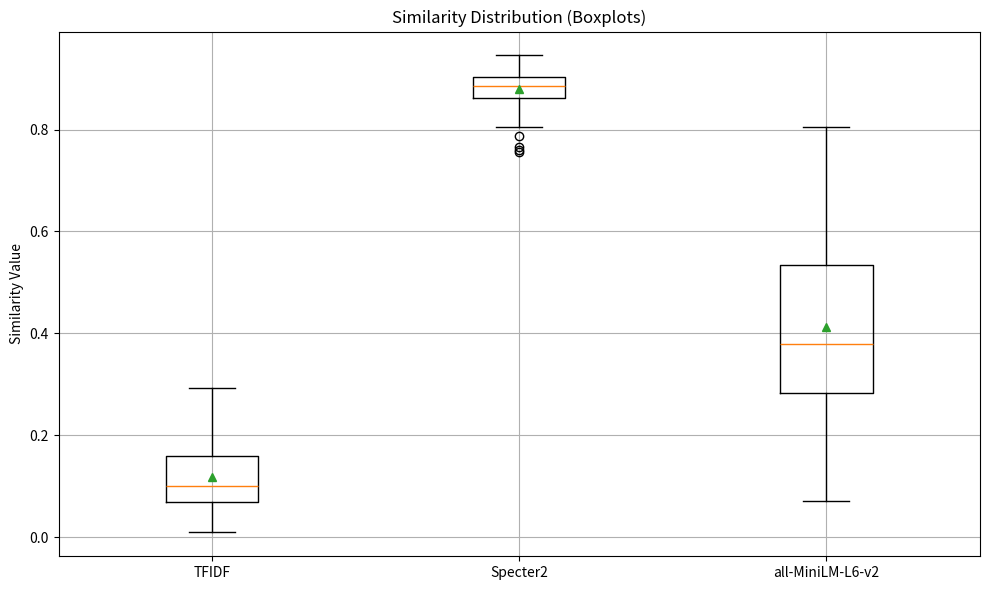

Python code for this plot:
import numpy as np
import matplotlib.pyplot as plt

# TFIDF Embeddings Data
data_tfidf = np.array([0.10648842, 0.09795321, 0.11458513, 0.09911362, 0.06095786, 0.05983426,
 0.0630122, 0.08724986, 0.05059243, 0.14864017, 0.08553032, 0.11805229,
 0.09289445, 0.15800582, 0.10724016, 0.08410922, 0.07552604, 0.05704606,
 0.06080474, 0.06439626, 0.21939674, 0.22940465, 0.14288316, 0.1813935,
 0.25210014, 0.23525369, 0.23561514, 0.19114569, 0.22369851, 0.16275971,
 0.29363293, 0.18996276, 0.23082619, 0.18345706, 0.23322002, 0.20487084,
 0.15218491, 0.20157775, 0.13953675, 0.21074255, 0.26051574, 0.23288508,
 0.04602708, 0.1889613, 0.20758422, 0.16657148, 0.14858099, 0.0861242,
 0.20397662, 0.15946445, 0.12776654, 0.16577467, 0.21107282, 0.18983868,
 0.13610177, 0.14706702, 0.11497049, 0.19670606, 0.13432159, 0.02230458,
 0.03885837, 0.0335094, 0.05645392, 0.08833458, 0.04324545, 0.05380734,
 0.07274057, 0.05833361, 0.05505027, 0.06080204, 0.04640566, 0.06661121,
 0.0506983, 0.06767598, 0.06120221, 0.06356464, 0.00968709, 0.01884327,
 0.03002415, 0.09151831, 0.08297948, 0.06185122, 0.06563553, 0.05284702,
 0.11729718, 0.11124718, 0.10826641, 0.06414362, 0.07613133, 0.06152227,
 0.05338637, 0.07300473, 0.06949762, 0.10082661, 0.0814015, 0.08695689,
 0.07639976, 0.0992677, 0.0644518, 0.15874263, 0.16538858, 0.19498874,
 0.12915306, 0.26595089, 0.14827618, 0.17924189, 0.14425711, 0.14960762,
 0.16024897, 0.21102211, 0.1651142, 0.16449309, 0.20560688, 0.13108183,
 0.04616897, 0.08964405, 0.08815969, 0.0459771, 0.07944122, 0.09952944,
 0.0700349, 0.08210306, 0.1346248, 0.07028237, 0.09108356, 0.06231449,
 0.195874, 0.08542974, 0.06313519, 0.11444211, 0.09822091, 0.06476531,
 0.09522993, 0.08222688, 0.10835735, 0.07334966, 0.06864782, 0.08281948,
 0.10862768, 0.0724178, 0.07431521, 0.08430225, 0.06179837, 0.18287019,
 0.08963154, 0.09915642, 0.10028605, 0.07402175, 0.08994558, 0.11127853,
 0.06467206, 0.12627151, 0.05323919, 0.03585493, 0.08343616, 0.08512799,
 0.12321593, 0.05109872, 0.1464167, 0.21210052, 0.12126159, 0.14546913,
 0.1360234, 0.18171179, 0.17662014, 0.18879554, 0.16991784, 0.15200339,
 0.11745933, 0.15088517, 0.16297554, 0.10379784, 0.13368693, 0.14227799,
 0.10218277, 0.14088172, 0.1463203, 0.09326938])

# Specter2 Embeddings Data
data_specter2 = np.array([0.8480319, 0.8426875, 0.8712243, 0.83998543, 0.7658715, 0.75952035,
 0.7556699, 0.82817364, 0.8552847, 0.887247, 0.8190186, 0.8962238,
 0.8618765, 0.90681446, 0.88476217, 0.8597984, 0.8312347, 0.8185637,
 0.82126105, 0.8051544, 0.9282098, 0.9161823, 0.8349663, 0.90879,
 0.9171845, 0.9231018, 0.94541967, 0.9094299, 0.9118666, 0.8942921,
 0.9433666, 0.91657305, 0.90249944, 0.9327866, 0.91158736, 0.8275826,
 0.9023849, 0.92631304, 0.90108997, 0.9358686, 0.9252604, 0.9148963,
 0.88202953, 0.9192887, 0.87793434, 0.9090688, 0.8864574, 0.9022479,
 0.92307675, 0.91977304, 0.9114135, 0.9126586, 0.9134696, 0.8959488,
 0.8815172, 0.8919512, 0.90310836, 0.90865624, 0.89326036, 0.8266463,
 0.835108, 0.8331615, 0.8666516, 0.86181533, 0.81098485, 0.864488,
 0.8732979, 0.8734647, 0.8474121, 0.8201931, 0.82711774, 0.8552848,
 0.85142565, 0.8427597, 0.83015966, 0.8600722, 0.7877157, 0.8511397,
 0.8439745, 0.8886555, 0.8745214, 0.91854274, 0.8985233, 0.89520764,
 0.8957496, 0.8954458, 0.89250803, 0.88820004, 0.89728266, 0.9058393,
 0.88556445, 0.9031873, 0.87631416, 0.89885044, 0.90835893, 0.8966929,
 0.85380554, 0.8755126, 0.90631115, 0.9130978, 0.88241774, 0.91313,
 0.88672817, 0.92756593, 0.88745105, 0.89987636, 0.8599537, 0.9206737,
 0.8898075, 0.9284512, 0.8841939, 0.9084071, 0.9355678, 0.88614076,
 0.8617869, 0.9205471, 0.8738824, 0.8678684, 0.88387173, 0.8651309,
 0.84928775, 0.89052063, 0.9125047, 0.8223573, 0.83853424, 0.86244226,
 0.88520676, 0.8557857, 0.8762357, 0.85390437, 0.87117887, 0.8641449,
 0.8823377, 0.8570951, 0.9005965, 0.8110709, 0.8753051, 0.8517374,
 0.9037138, 0.8776996, 0.8847085, 0.88480544, 0.8698275, 0.92444634,
 0.88787496, 0.89267063, 0.8759812, 0.8901761, 0.8903556, 0.91188633,
 0.87412286, 0.86155456, 0.8941618, 0.8610445, 0.88732034, 0.88863254,
 0.90215343, 0.88561845, 0.86367774, 0.9108382, 0.8708187, 0.8943695,
 0.9020066, 0.89892983, 0.8839294, 0.90220046, 0.87913805, 0.8903346,
 0.8691397, 0.8706465, 0.8800249, 0.885302, 0.8746267, 0.8976377,
 0.8595648, 0.86819667, 0.88813895, 0.9057337])

# all-MiniLM-L6-v2 Embeddings Data
data_minilm = np.array([0.15479067, 0.28961575, 0.2331697, 0.19001873, 0.17949927, 0.1810281,
 0.13682112, 0.2046005, 0.30562168, 0.2768539, 0.09972487, 0.3230602,
 0.19035554, 0.4750857, 0.24056771, 0.19516337, 0.28272504, 0.17054217,
 0.16508743, 0.16263646, 0.6616254, 0.74161124, 0.3382957, 0.54766417,
 0.74790424, 0.6704902, 0.71821725, 0.6891277, 0.625416, 0.61980736,
 0.78067285, 0.6426154, 0.70857406, 0.70427096, 0.68438405, 0.3459803,
 0.5018354, 0.7073923, 0.60683703, 0.6389086, 0.7278058, 0.6220193,
 0.31315586, 0.6597229, 0.580132, 0.6356472, 0.5315417, 0.5346875,
 0.6501758, 0.6178029, 0.61243427, 0.6524634, 0.6047032, 0.75937617,
 0.6453794, 0.70792985, 0.5882892, 0.6245441, 0.5696595, 0.17020369,
 0.1532691, 0.22442779, 0.3489324, 0.29236302, 0.21118891, 0.22254397,
 0.26469353, 0.25756252, 0.20925707, 0.2835125, 0.28783482, 0.31108707,
 0.26559922, 0.23535389, 0.25958103, 0.3210634, 0.12033057, 0.27153742,
 0.23647682, 0.28252238, 0.43096378, 0.38142136, 0.4673099, 0.38265413,
 0.31240138, 0.3796569, 0.3552903, 0.39097863, 0.50617534, 0.36421463,
 0.29006928, 0.3829118, 0.3776574, 0.47865885, 0.35772124, 0.44754386,
 0.32786193, 0.3168827, 0.3365118, 0.60929793, 0.48943686, 0.69927144,
 0.5930125, 0.70701087, 0.57887655, 0.7451361, 0.51570165, 0.609812,
 0.50601506, 0.80409515, 0.57876265, 0.65379006, 0.77731293, 0.2697851,
 0.1161682, 0.40709907, 0.25214976, 0.18769062, 0.29932365, 0.37044322,
 0.2302, 0.33060333, 0.5261103, 0.19632916, 0.19008797, 0.2754318,
 0.41178876, 0.07045649, 0.30545366, 0.3602714, 0.22599176, 0.3461295,
 0.40460208, 0.30637288, 0.3434434, 0.26052964, 0.27323544, 0.21869026,
 0.50929254, 0.37893122, 0.4589332, 0.45050356, 0.3671123, 0.48481634,
 0.33818427, 0.35932848, 0.34728986, 0.44529974, 0.34899384, 0.4369318,
 0.37968314, 0.34382296, 0.4166596, 0.42174408, 0.41230556, 0.44494173,
 0.45190495, 0.44981143, 0.36073425, 0.37965155, 0.3367288, 0.4212442,
 0.4012439, 0.440732, 0.41951248, 0.43836755, 0.29351905, 0.40628406,
 0.40167156, 0.39588568, 0.36354613, 0.38889295, 0.37528166, 0.42521727,
 0.3402003, 0.27311492, 0.42466915, 0.4913197])

# Combine data for boxplot
data = [data_tfidf, data_specter2, data_minilm]
labels = ['TFIDF', 'Specter2', 'all-MiniLM-L6-v2']

# Create the figure and axes
plt.figure(figsize=(10, 6))

# Generate box plots
plt.boxplot(data, labels=labels, showmeans=True)
plt.title('Similarity Distribution (Boxplots)')
plt.ylabel('Similarity Value')
plt.grid(True)

plt.tight_layout()
plt.savefig('embeddings_boxplots.png')

print("Combined boxplots 'embeddings_boxplots.png' created.")
